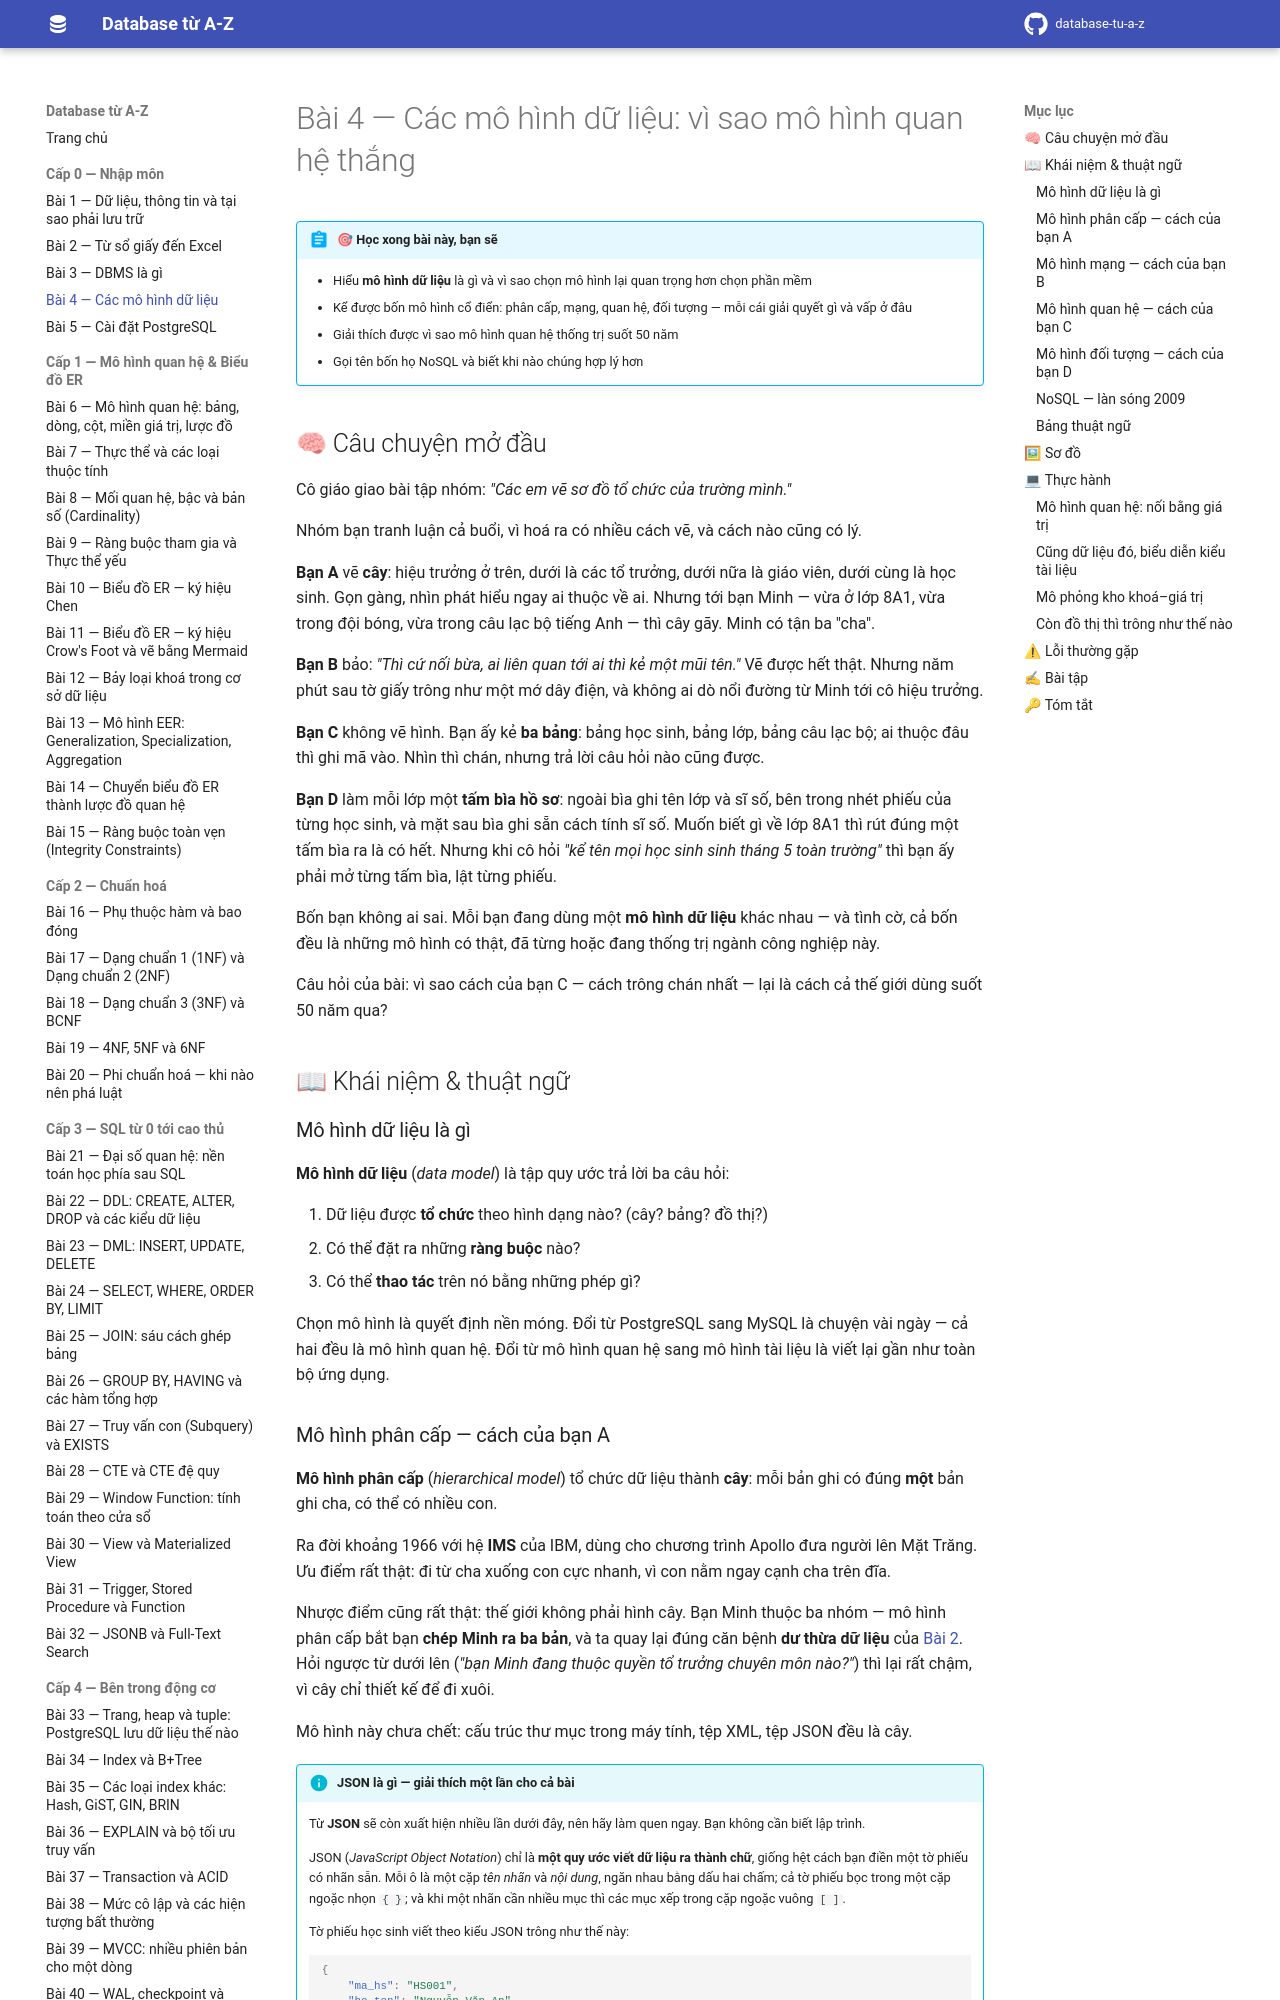

repository: hungnguyen010518/database-tu-a-z · page: cap-0-nhap-mon/04-cac-mo-hinh-du-lieu/index.html · generator: mkdocs

# Bài 4 — Các mô hình dữ liệu: vì sao mô hình quan hệ thắng

!!! abstract "🎯 Học xong bài này, bạn sẽ"
    - Hiểu **mô hình dữ liệu** là gì và vì sao chọn mô hình lại quan trọng hơn chọn phần mềm
    - Kể được bốn mô hình cổ điển: phân cấp, mạng, quan hệ, đối tượng — mỗi cái giải quyết gì và vấp ở đâu
    - Giải thích được vì sao mô hình quan hệ thống trị suốt 50 năm
    - Gọi tên bốn họ NoSQL và biết khi nào chúng hợp lý hơn

## 🧠 Câu chuyện mở đầu

Cô giáo giao bài tập nhóm: *"Các em vẽ sơ đồ tổ chức của trường mình."*

Nhóm bạn tranh luận cả buổi, vì hoá ra có nhiều cách vẽ, và cách nào cũng có lý.

**Bạn A** vẽ **cây**: hiệu trưởng ở trên, dưới là các tổ trưởng, dưới nữa là giáo viên, dưới cùng là học sinh. Gọn gàng, nhìn phát hiểu ngay ai thuộc về ai. Nhưng tới bạn Minh — vừa ở lớp 8A1, vừa trong đội bóng, vừa trong câu lạc bộ tiếng Anh — thì cây gãy. Minh có tận ba "cha".

**Bạn B** bảo: *"Thì cứ nối bừa, ai liên quan tới ai thì kẻ một mũi tên."* Vẽ được hết thật. Nhưng năm phút sau tờ giấy trông như một mớ dây điện, và không ai dò nổi đường từ Minh tới cô hiệu trưởng.

**Bạn C** không vẽ hình. Bạn ấy kẻ **ba bảng**: bảng học sinh, bảng lớp, bảng câu lạc bộ; ai thuộc đâu thì ghi mã vào. Nhìn thì chán, nhưng trả lời câu hỏi nào cũng được.

**Bạn D** làm mỗi lớp một **tấm bìa hồ sơ**: ngoài bìa ghi tên lớp và sĩ số, bên trong nhét phiếu của từng học sinh, và mặt sau bìa ghi sẵn cách tính sĩ số. Muốn biết gì về lớp 8A1 thì rút đúng một tấm bìa ra là có hết. Nhưng khi cô hỏi *"kể tên mọi học sinh sinh tháng 5 toàn trường"* thì bạn ấy phải mở từng tấm bìa, lật từng phiếu.

Bốn bạn không ai sai. Mỗi bạn đang dùng một **mô hình dữ liệu** khác nhau — và tình cờ, cả bốn đều là những mô hình có thật, đã từng hoặc đang thống trị ngành công nghiệp này.

Câu hỏi của bài: vì sao cách của bạn C — cách trông chán nhất — lại là cách cả thế giới dùng suốt 50 năm qua?

## 📖 Khái niệm & thuật ngữ

### Mô hình dữ liệu là gì

**Mô hình dữ liệu** (*data model*) là tập quy ước trả lời ba câu hỏi:

1. Dữ liệu được **tổ chức** theo hình dạng nào? (cây? bảng? đồ thị?)
2. Có thể đặt ra những **ràng buộc** nào?
3. Có thể **thao tác** trên nó bằng những phép gì?

Chọn mô hình là quyết định nền móng. Đổi từ PostgreSQL sang MySQL là chuyện vài ngày — cả hai đều là mô hình quan hệ. Đổi từ mô hình quan hệ sang mô hình tài liệu là viết lại gần như toàn bộ ứng dụng.
